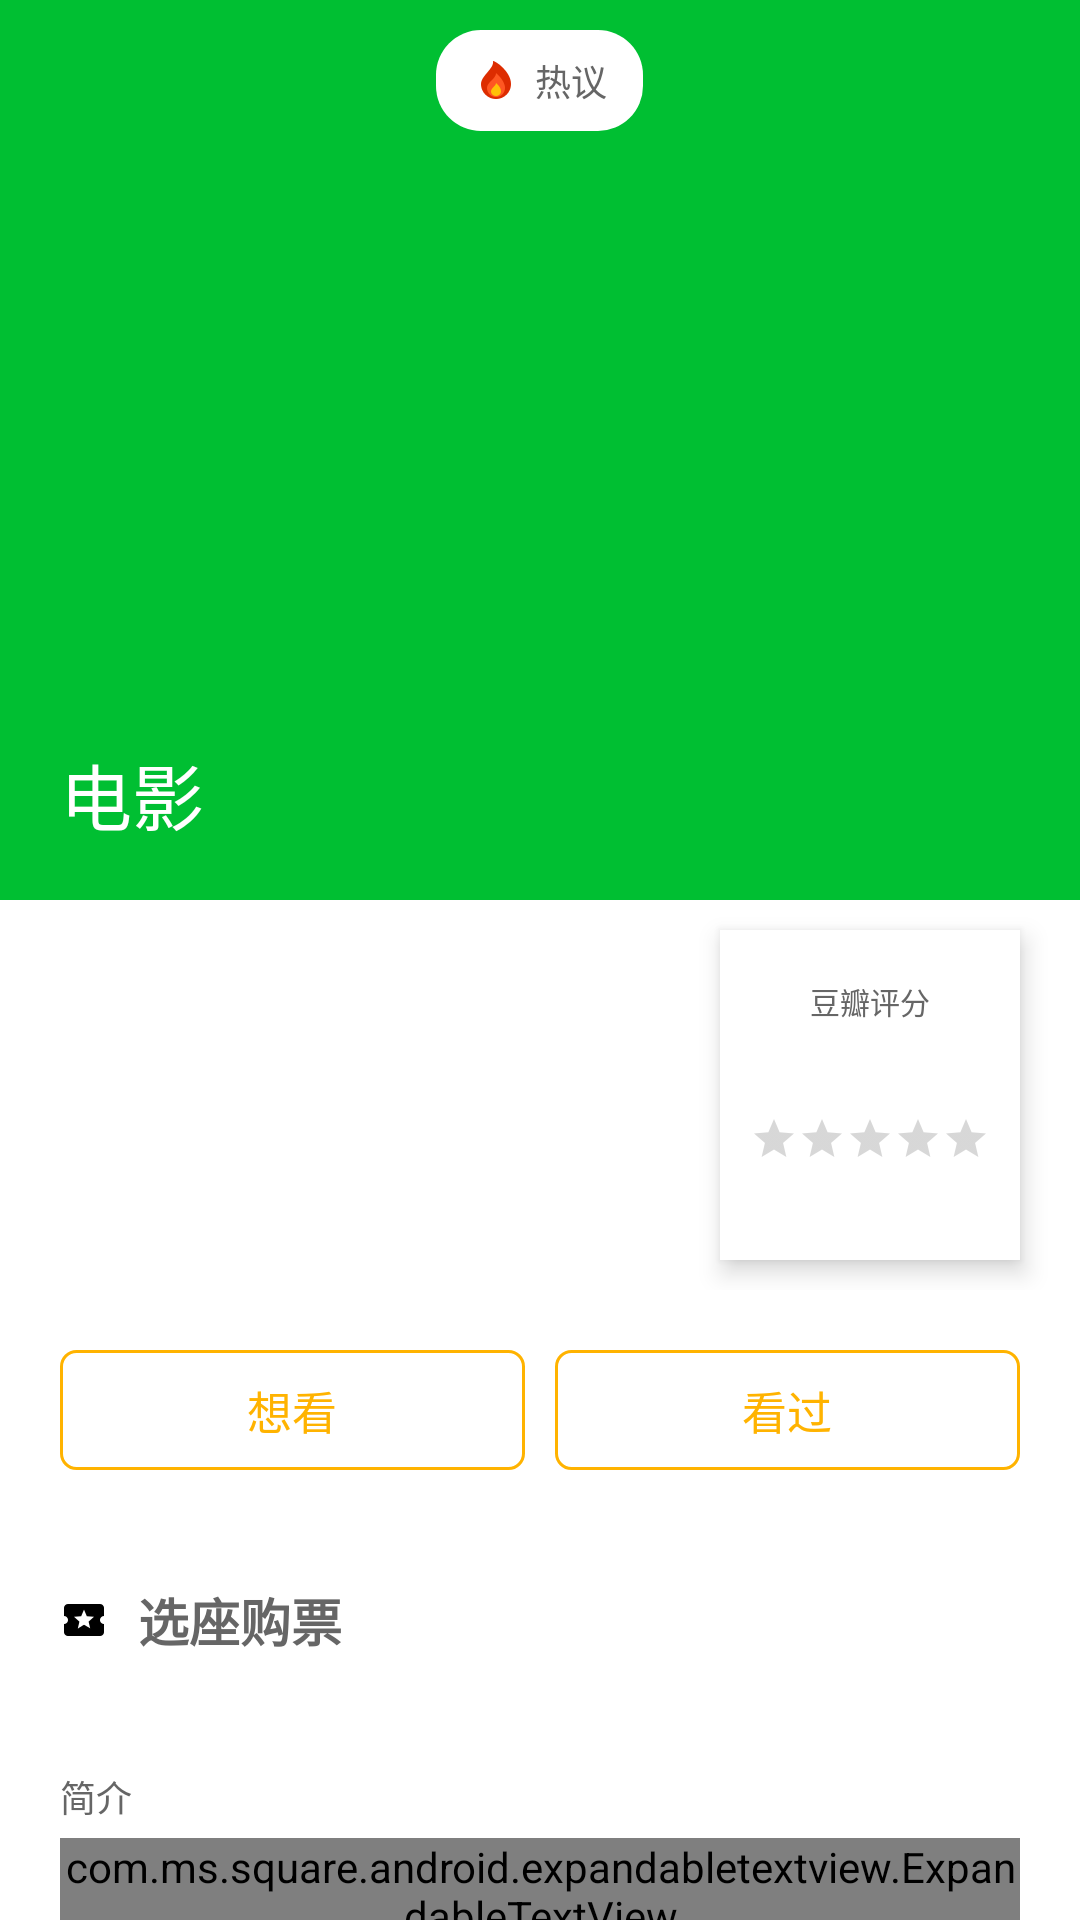

This screen was rendered from an Android layout file. Write that file and the resources it references.
<!-- AndroidManifest.xml: application theme AppTheme -->
<!-- res/layout/activity_movie_detail.xml -->
<?xml version="1.0" encoding="utf-8"?>
<android.support.design.widget.CoordinatorLayout xmlns:android="http://schemas.android.com/apk/res/android"
    xmlns:app="http://schemas.android.com/apk/res-auto"
    xmlns:tools="http://schemas.android.com/tools"
    android:layout_width="match_parent"
    android:layout_height="match_parent">

    
    <android.support.design.widget.AppBarLayout
        android:id="@+id/movie_detail_appbar"
        android:layout_width="match_parent"
        android:layout_height="@dimen/dimen_300"
        android:fitsSystemWindows="true">

        <android.support.design.widget.CollapsingToolbarLayout
            android:id="@+id/movie_detail_coll_layout"
            android:layout_width="match_parent"
            android:layout_height="match_parent"
            android:fitsSystemWindows="true"
            app:expandedTitleGravity="bottom"
            app:expandedTitleMarginBottom="@dimen/dimen_25"
            app:expandedTitleMarginStart="@dimen/dimen_20"
            app:expandedTitleTextAppearance="@style/movieDetailExTitle"
            app:layout_scrollFlags="scroll|exitUntilCollapsed"
            app:title="@string/movie_detail_title"
            app:titleEnabled="true">

            <View
                android:id="@+id/movie_detail_coll_head_bg"
                android:layout_width="match_parent"
                android:layout_height="match_parent" />

            <ImageView
                android:id="@+id/movie_detail_coll_head_photo"
                android:layout_width="@dimen/dimen_150"
                android:layout_height="match_parent"
                android:layout_gravity="center_horizontal"
                android:layout_marginBottom="@dimen/dimen_15"
                android:layout_marginTop="@dimen/dimen_55"
                android:scaleType="centerCrop"
                android:transitionName="@string/t_movie_list_to_detail"
                app:layout_collapseMode="parallax"
                app:layout_collapseParallaxMultiplier="0.6" />

            <android.support.v7.widget.Toolbar
                android:id="@+id/movie_detail_toolbar"
                android:layout_width="match_parent"
                android:layout_height="@dimen/dimen_50"
                app:layout_collapseMode="pin"
                app:popupTheme="@style/ThemeOverlay.AppCompat.Light"
                app:theme="@style/ThemeOverlay.AppCompat.Dark.ActionBar" />

            <TextView
                android:id="@+id/movie_detail_hot_talk"
                android:layout_width="wrap_content"
                android:layout_height="wrap_content"
                android:layout_gravity="center_horizontal"
                android:layout_marginTop="@dimen/dimen_10"
                android:background="@drawable/shape_movie_detail_hot_talk_bg"
                android:drawableLeft="@drawable/fire"
                android:drawablePadding="@dimen/dimen_05"
                android:paddingBottom="@dimen/dimen_08"
                android:paddingLeft="@dimen/dimen_12"
                android:paddingRight="@dimen/dimen_12"
                android:paddingTop="@dimen/dimen_08"
                android:text="热议"
                android:textColor="@color/text_color"
                android:textSize="@dimen/text_size_tip" />

        </android.support.design.widget.CollapsingToolbarLayout>

    </android.support.design.widget.AppBarLayout>

    
    <android.support.v4.widget.NestedScrollView
        android:id="@+id/movie_detail_scrollview"
        android:layout_width="match_parent"
        android:layout_height="wrap_content"
        app:layout_behavior="@string/appbar_scrolling_view_behavior">

        <LinearLayout
            android:layout_width="match_parent"
            android:layout_height="wrap_content"
            android:orientation="vertical">
            
            <include layout="@layout/movie_detail_info_layout" />
            
            <LinearLayout
                android:layout_width="match_parent"
                android:layout_height="wrap_content"
                android:layout_marginTop="@dimen/dimen_20"
                android:orientation="horizontal"
                android:paddingLeft="@dimen/dimen_20"
                android:paddingRight="@dimen/dimen_20">

                <Button
                    android:id="@+id/movie_detail_btn_watch"
                    style="@style/movieDetailWatchBtn"
                    android:layout_marginRight="@dimen/dimen_05"
                    android:text="@string/movie_detail_btn_watch" />

                <Button
                    android:id="@+id/movie_detail_btn_watched"
                    style="@style/movieDetailWatchBtn"
                    android:layout_marginLeft="@dimen/dimen_05"
                    android:text="@string/movie_detail_btn_watched" />
            </LinearLayout>
            
            <TextView
                android:id="@+id/movie_detail_ticket"
                android:layout_width="match_parent"
                android:layout_height="@dimen/dimen_40"
                android:layout_marginTop="@dimen/dimen_30"
                android:background="?attr/selectableItemBackground"
                android:drawableLeft="@drawable/ticket"
                android:drawablePadding="@dimen/dimen_10"
                android:gravity="center_vertical"
                android:paddingLeft="@dimen/dimen_20"
                android:text="@string/movie_detail_tv_ticket"
                android:textColor="@color/text_color"
                android:textSize="@dimen/text_size_item_title"
                android:textStyle="bold" />

            <TextView
                style="@style/movieDetailTipText"
                android:text="@string/movie_detail_tv_jianjie" />
            
            <com.ms.square.android.expandabletextview.ExpandableTextView
                android:id="@+id/movie_detail_summary"
                android:layout_width="match_parent"
                android:layout_height="wrap_content"
                android:layout_marginLeft="@dimen/dimen_20"
                android:layout_marginRight="@dimen/dimen_20"
                android:layout_marginTop="@dimen/dimen_05"
                app:animDuration="200"
                app:maxCollapsedLines="4">

                <TextView
                    android:id="@id/expandable_text"
                    android:layout_width="wrap_content"
                    android:layout_height="wrap_content"
                    android:textColor="@color/text_color"
                    android:textSize="@dimen/text_size_content" />

                <ImageButton
                    android:id="@id/expand_collapse"
                    android:layout_width="wrap_content"
                    android:layout_height="wrap_content"
                    android:layout_gravity="right|bottom"
                    android:background="@android:color/transparent"
                    android:padding="@dimen/dimen_10" />

            </com.ms.square.android.expandabletextview.ExpandableTextView>

            <TextView
                style="@style/movieDetailTipText"
                android:text="@string/movie_detail_tv_actor" />

            <android.support.v7.widget.RecyclerView
                android:id="@+id/movie_detail_actor_list"
                android:layout_width="match_parent"
                android:layout_height="@dimen/dimen_170"
                android:layout_marginLeft="@dimen/dimen_20"
                android:layout_marginTop="@dimen/dimen_10" />

            <TextView
                style="@style/movieDetailTipText"
                android:text="@string/movie_detail_tv_photo" />

            <android.support.v7.widget.RecyclerView
                android:id="@+id/movie_detail_photo_list"
                android:layout_width="match_parent"
                android:layout_height="@dimen/dimen_140"
                android:layout_marginLeft="@dimen/dimen_20"
                android:layout_marginTop="@dimen/dimen_10" />

            <TextView
                style="@style/movieDetailTipText"
                android:text="@string/movie_detail_tv_comment"
                android:textSize="@dimen/text_size_content" />

            <android.support.v7.widget.RecyclerView
                android:id="@+id/movie_detail_comment_list"
                android:layout_width="match_parent"
                android:layout_height="wrap_content"
                android:layout_marginTop="@dimen/dimen_10"
                android:nestedScrollingEnabled="false" />

        </LinearLayout>

    </android.support.v4.widget.NestedScrollView>

</android.support.design.widget.CoordinatorLayout>
<!-- res/layout/movie_detail_info_layout.xml (included above) -->
<?xml version="1.0" encoding="utf-8"?>
<RelativeLayout xmlns:android="http://schemas.android.com/apk/res/android"
    android:layout_width="match_parent"
    android:layout_height="@dimen/dimen_130">

    <LinearLayout
        android:layout_width="wrap_content"
        android:layout_height="wrap_content"
        android:layout_centerVertical="true"
        android:layout_marginLeft="@dimen/dimen_20"
        android:orientation="vertical">

        <TextView
            android:id="@+id/movie_detail_info_genres"
            style="@style/movieDetailTextInfo" />

        <TextView
            android:id="@+id/movie_detail_info_original_title"
            style="@style/movieDetailTextInfo"/>

        <TextView
            android:id="@+id/movie_detail_info_pubdata"
            style="@style/movieDetailTextInfo" />

        <TextView
            android:id="@+id/movie_detail_info_durations"
            style="@style/movieDetailTextInfo" />
    </LinearLayout>

    <LinearLayout
        android:id="@+id/movie_detail_rating_layout"
        android:layout_width="@dimen/dimen_100"
        android:layout_height="@dimen/dimen_110"
        android:layout_alignParentRight="true"
        android:layout_centerVertical="true"
        android:layout_marginRight="@dimen/dimen_20"
        android:background="@drawable/shape_movie_detail_rating_bg"
        android:elevation="@dimen/dimen_05"
        android:gravity="center"
        android:orientation="vertical">

        <TextView
            android:layout_width="wrap_content"
            android:layout_height="wrap_content"
            android:text="@string/movie_detail_rating_title"
            android:textColor="@color/text_color"
            android:textSize="@dimen/text_size_item_tip" />

        <TextView
            android:id="@+id/movie_detail_rating_tv"
            android:layout_width="wrap_content"
            android:layout_height="wrap_content"
            android:textColor="@color/black"
            android:textSize="@dimen/text_size_title"
            android:textStyle="bold" />

        <RatingBar
            android:id="@+id/movie_detail_rating_rating"
            style="@style/Widget.AppCompat.RatingBar.Small"
            android:layout_width="wrap_content"
            android:layout_height="wrap_content"
            android:layout_marginTop="@dimen/dimen_05"
            android:isIndicator="true"
            android:numStars="5"
            android:progressTint="@color/movie_detail_rating"
            android:stepSize="0.5" />

        <TextView
            android:id="@+id/movie_detail_rating_count"
            android:layout_width="wrap_content"
            android:layout_height="wrap_content"
            android:layout_marginTop="@dimen/dimen_02"
            android:textColor="@color/text_color"
            android:textSize="@dimen/text_size_item_tip" />

    </LinearLayout>

</RelativeLayout>
<!-- resources referenced by this layout -->
<resources>
  <color name="black">#000000</color>
  <color name="movie_detail_rating">#ffb300</color>
  <color name="text_color">#666666</color>
  <dimen name="dimen_02">2.0dp</dimen>
  <dimen name="dimen_05">5.0dp</dimen>
  <dimen name="dimen_08">8.0dp</dimen>
  <dimen name="dimen_10">10.0dp</dimen>
  <dimen name="dimen_100">100.0dp</dimen>
  <dimen name="dimen_110">110.0dp</dimen>
  <dimen name="dimen_12">12.0dp</dimen>
  <dimen name="dimen_130">130.0dp</dimen>
  <dimen name="dimen_140">140.0dp</dimen>
  <dimen name="dimen_15">15.0dp</dimen>
  <dimen name="dimen_150">150.0dp</dimen>
  <dimen name="dimen_170">170.0dp</dimen>
  <dimen name="dimen_20">20.0dp</dimen>
  <dimen name="dimen_25">25.0dp</dimen>
  <dimen name="dimen_30">30.0dp</dimen>
  <dimen name="dimen_300">300.0dp</dimen>
  <dimen name="dimen_40">40.0dp</dimen>
  <dimen name="dimen_50">50.0dp</dimen>
  <dimen name="dimen_55">55.0dp</dimen>
  <dimen name="text_size_content">15sp</dimen>
  <dimen name="text_size_item_tip">10sp</dimen>
  <dimen name="text_size_item_title">17sp</dimen>
  <dimen name="text_size_tip">12sp</dimen>
  <dimen name="text_size_title">19sp</dimen>
  <!-- drawable shape_movie_detail_hot_talk_bg (drawable) -->
  <?xml version="1.0" encoding="utf-8"?>
  <shape xmlns:android="http://schemas.android.com/apk/res/android">
  
      <solid android:color="@color/withe" />
      <corners android:radius="@dimen/dimen_15" />
  </shape>
  <!-- drawable shape_movie_detail_rating_bg (drawable) -->
  <?xml version="1.0" encoding="utf-8"?>
  <shape xmlns:android="http://schemas.android.com/apk/res/android">
      <solid android:color="@color/withe" />
  </shape>
  <string name="movie_detail_btn_watch">想看</string>
  <string name="movie_detail_btn_watched">看过</string>
  <string name="movie_detail_rating_title">豆瓣评分</string>
  <string name="movie_detail_title">电影</string>
  <string name="movie_detail_tv_actor">影人</string>
  <string name="movie_detail_tv_comment">短评</string>
  <string name="movie_detail_tv_jianjie">简介</string>
  <string name="movie_detail_tv_photo">预告片 / 剧照</string>
  <string name="movie_detail_tv_ticket">选座购票</string>
  <string name="t_movie_list_to_detail">ivPhoto</string>
  <style name="movieDetailExTitle">
          <item name="android:textSize">24sp</item>
      </style>
  <style name="movieDetailTextInfo">
          <item name="android:layout_width">wrap_content</item>
          <item name="android:layout_height">wrap_content</item>
          <item name="android:textSize">@dimen/text_size_tip</item>
          <item name="android:textColor">@color/text_color</item>
          <item name="android:singleLine">true</item>
          <item name="android:ellipsize">end</item>
          <item name="android:layout_marginTop">@dimen/dimen_03</item>
      </style>
  <style name="movieDetailTipText">
          <item name="android:layout_width">wrap_content</item>
          <item name="android:layout_height">wrap_content</item>
          <item name="android:textSize">@dimen/text_size_tip</item>
          <item name="android:textColor">@color/text_color</item>
          <item name="android:layout_marginTop">@dimen/dimen_30</item>
          <item name="android:layout_marginLeft">@dimen/dimen_20</item>
      </style>
  <color name="withe">#FFFFFF</color>
  <dimen name="dimen_03">3.0dp</dimen>
  <color name="colorPrimary">#00BF32</color>
  <color name="colorPrimaryDark">#00BF32</color>
  <color name="colorAccent">#00BF32</color>
  <color name="textColorPrimary">#FFFFFF</color>
  <color name="windowBackground">#FFFFFF</color>
  <dimen name="dimen_01">1.0dp</dimen>
</resources>
